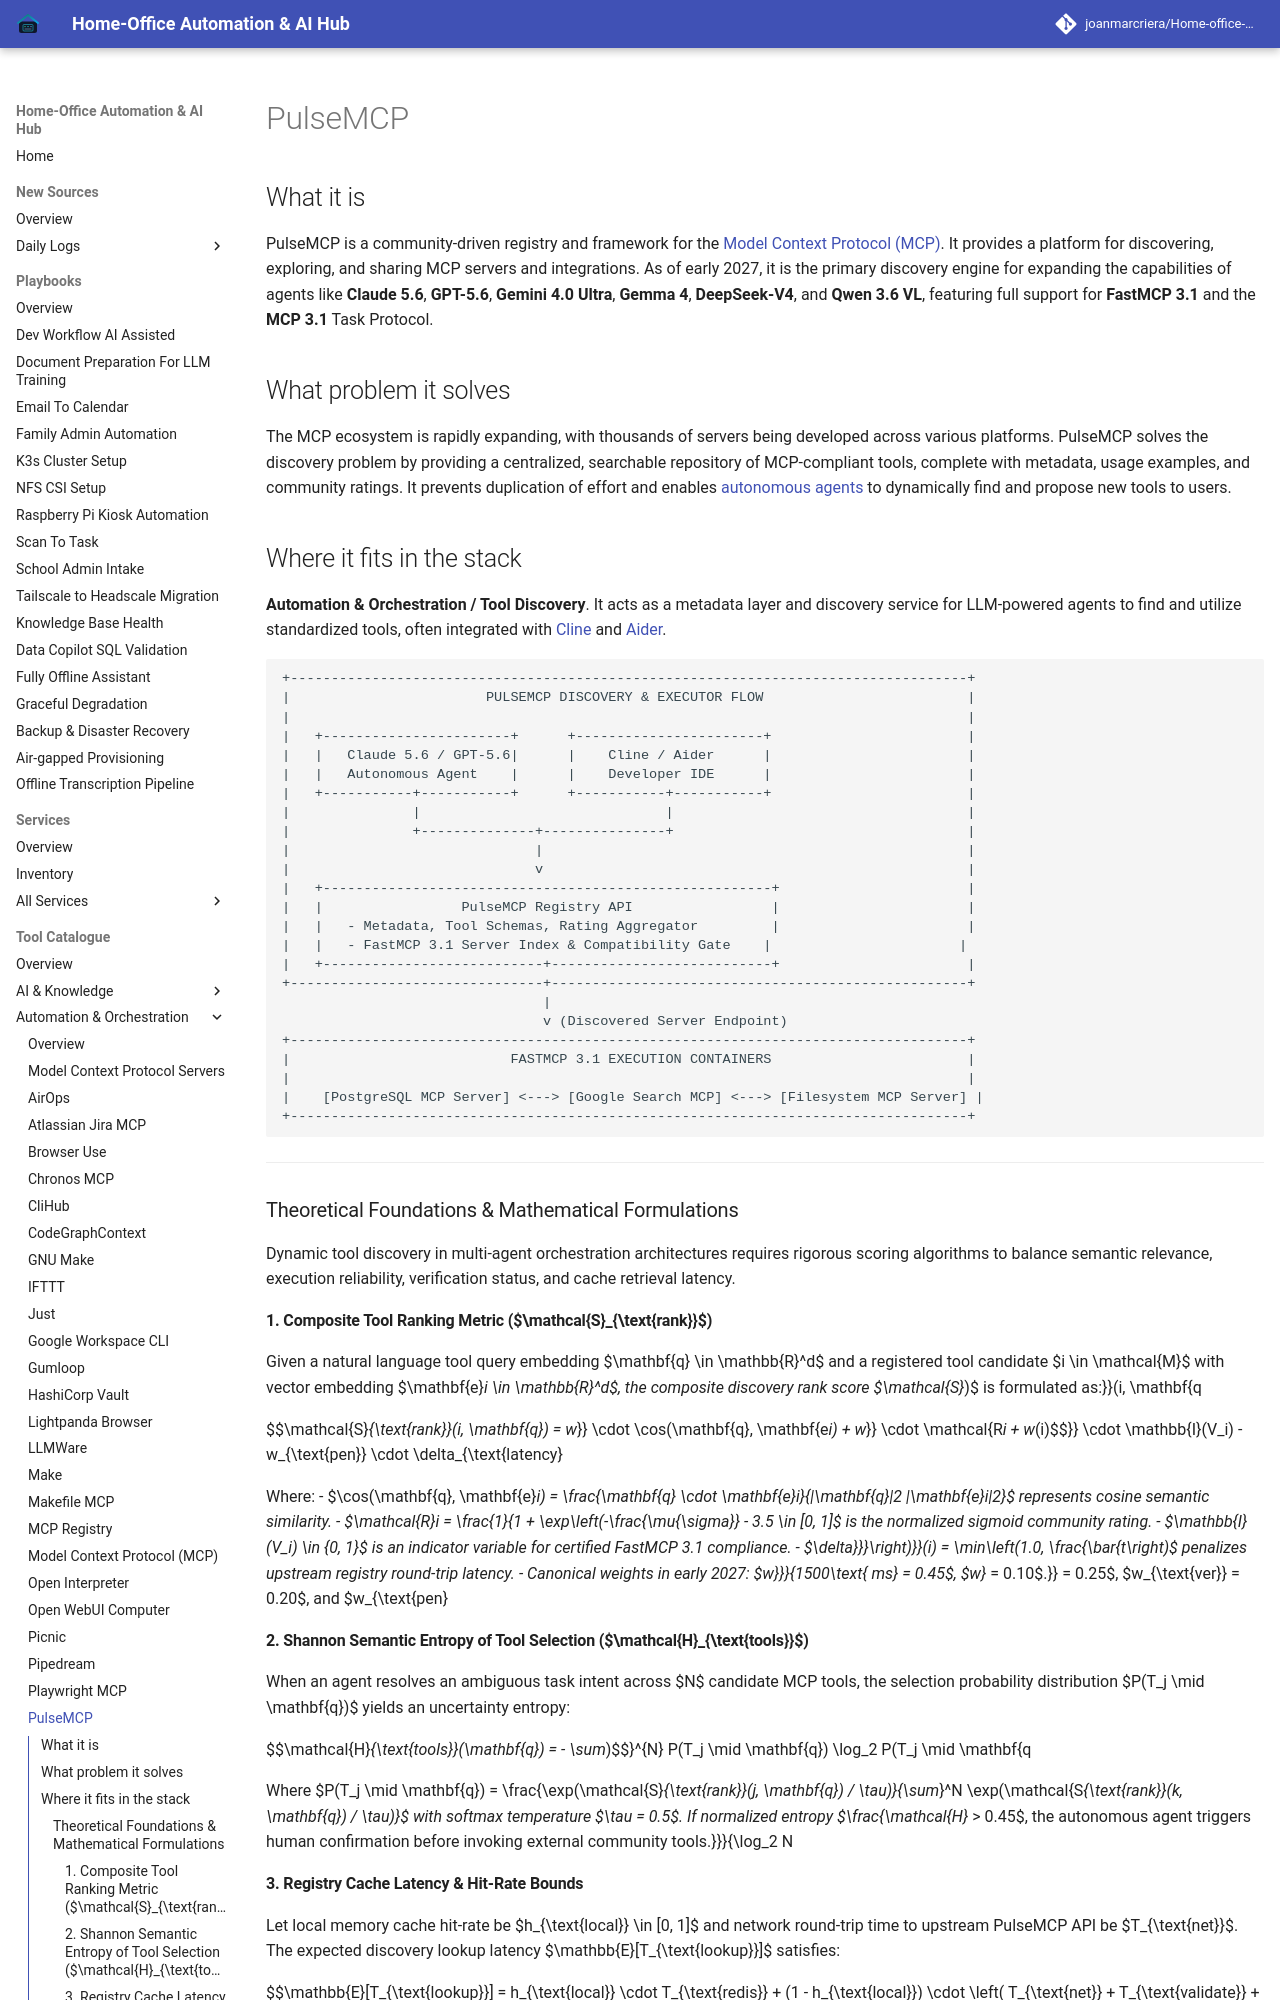

repository: joanmarcriera/Home-office-automations · page: tools/automation_orchestration/pulse-mcp/index.html · generator: mkdocs

# PulseMCP

## What it is
PulseMCP is a community-driven registry and framework for the [Model Context Protocol (MCP)](../../knowledge_base/patterns/tool-calling-and-mcp.md). It provides a platform for discovering, exploring, and sharing MCP servers and integrations. As of early 2027, it is the primary discovery engine for expanding the capabilities of agents like **Claude 5.6**, **GPT-5.6**, **Gemini 4.0 Ultra**, **Gemma 4**, **DeepSeek-V4**, and **Qwen 3.6 VL**, featuring full support for **FastMCP 3.1** and the **MCP 3.1** Task Protocol.

## What problem it solves
The MCP ecosystem is rapidly expanding, with thousands of servers being developed across various platforms. PulseMCP solves the discovery problem by providing a centralized, searchable repository of MCP-compliant tools, complete with metadata, usage examples, and community ratings. It prevents duplication of effort and enables [autonomous agents](../../knowledge_base/patterns/tool-calling-and-mcp.md) to dynamically find and propose new tools to users.

## Where it fits in the stack
**Automation & Orchestration / Tool Discovery**. It acts as a metadata layer and discovery service for LLM-powered agents to find and utilize standardized tools, often integrated with [Cline](../../tools/agents/cline.md) and [Aider](../../tools/development_ops/aider.md).

```
+-----------------------------------------------------------------------------------+
|                        PULSEMCP DISCOVERY & EXECUTOR FLOW                         |
|                                                                                   |
|   +-----------------------+      +-----------------------+                        |
|   |   Claude 5.6 / GPT-5.6|      |    Cline / Aider      |                        |
|   |   Autonomous Agent    |      |    Developer IDE      |                        |
|   +-----------+-----------+      +-----------+-----------+                        |
|               |                              |                                    |
|               +--------------+---------------+                                    |
|                              |                                                    |
|                              v                                                    |
|   +-------------------------------------------------------+                       |
|   |                 PulseMCP Registry API                 |                       |
|   |   - Metadata, Tool Schemas, Rating Aggregator         |                       |
|   |   - FastMCP 3.1 Server Index & Compatibility Gate    |                       |
|   +---------------------------+---------------------------+                       |
+-------------------------------+---------------------------------------------------+
                                |
                                v (Discovered Server Endpoint)
+-----------------------------------------------------------------------------------+
|                           FASTMCP 3.1 EXECUTION CONTAINERS                        |
|                                                                                   |
|    [PostgreSQL MCP Server] <---> [Google Search MCP] <---> [Filesystem MCP Server] |
+-----------------------------------------------------------------------------------+
```

---

### Theoretical Foundations & Mathematical Formulations

Dynamic tool discovery in multi-agent orchestration architectures requires rigorous scoring algorithms to balance semantic relevance, execution reliability, verification status, and cache retrieval latency.
